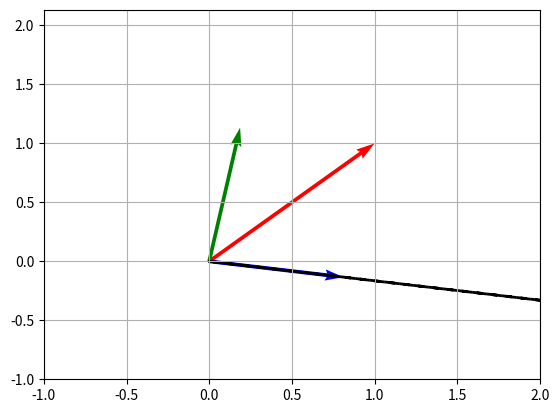

Reproduce this figure in Python.
import numpy as np
from math import *
from numpy import linalg as LA
from scipy import linalg as la
import matplotlib.pyplot as plt

#A = np.random.randn(5, 3)

#b = np.random.randn(3)

#C = A*b # A 'modified' elementwise multiplication

#D = A@b # Matrix multiplication

#n = 4
#A2 = np.random.randn(n,n)
#b2 = np.random.randn(n)

# Solve A2@x = b2

# 1 way
#x1 = np.linalg.solve(A2, b2)

#P, L, U = la.lu(A2)

# x2 = inv(U) @ inv(L) @ inv(P) @ b2

#print(U)
#print(np.linalg.inv(U))

#inv_U = np.linalg.inv(U)

#inv_L = np.linalg.inv(L)

#inv_P = np.linalg.inv(P)

#x2 = inv_U @ inv_L @ inv_P @ b2

#---------------------------------------

#A3 = np.matrix('1, -2; -3, 6')

#np.linalg.det(A3)
#np.linalg.inv(A3)

#P_3, L_3, U_3 = la.lu(A3)

#3print(P_3)

#B = np.random.rand((5,5))
#k = np.random.rand(5)
#C = B @ np.diag(1/k)

#C @ np.diag(k) == B

#---------------------------------------

A = np.random.randn(2,2)
k = np.random.randn(2)

Sym = A @ A.T

eigenval, eigenvect = LA.eig(Sym)

b = np.array([[1, 2], [2, 1]])

eigenval_eg, eigenvect_eg = LA.eig(b)

Dia_eg = np.diag(eigenval_eg)

D = np.diag(eigenval)

S_check = eigenvect @ D @ eigenvect.T


#find S_1 and lamb_1
lamb_1 = eigenval[0] * np.outer(eigenvect[:,[0]], eigenvect[1])

lamb_2 = eigenval[1] * np.outer(eigenvect[:,[1]], eigenvect[0])

proj_1 = np.outer(eigenvect[:,[0]], eigenvect[1])

proj_2 = np.outer(eigenvect[:,[1]], eigenvect[0])


#final S
S = lamb_1 +lamb_2


#set a variable x
x = np.array([[1], [1]])

x_vect = x.flatten()


#find the projections with lambda
S_1_lamb = lamb_1  @ x

S_1_vect_lamb = S_1_lamb.flatten()

S_2_lamb = lamb_2 @ x

S_2_vect_lamb = S_2_lamb.flatten()


#find the projections of S
S_1 = proj_1  @ x

S_1_vect = S_1.flatten()

S_2 = proj_2 @ x

S_2_vect = S_2.flatten()



#plot the vectors
x_pos = [0, 0, 0]
y_pos = [0, 0, 0]

fig, ax = plt.subplots(1)

new_vect = np.array([x_vect, S_1_vect, S_2_vect])

ax.quiver(x_pos,y_pos, new_vect[:,0], new_vect[:,1], scale=1, scale_units='xy',angles = 'xy', color=['r','b','g'])


x_2D = [0, 0]
y_2D = [0, 0]

new_vect_lamb = np.array([S_1_vect_lamb, S_2_vect_lamb])

ax.quiver(x_2D, y_2D, new_vect_lamb[:,0], new_vect_lamb[:,1], angles='xy', scale_units='xy', scale=1, linestyle='dashed', facecolor='none', linewidth=2, width=0.0001, headwidth=300, headlength=500)

ax.set_xlim((-1, new_vect[:,0].max()+1))
ax.set_ylim((-1, new_vect[:,1].max()+1))

plt.grid() 
plt.show()

print()
print()
print()
print()











